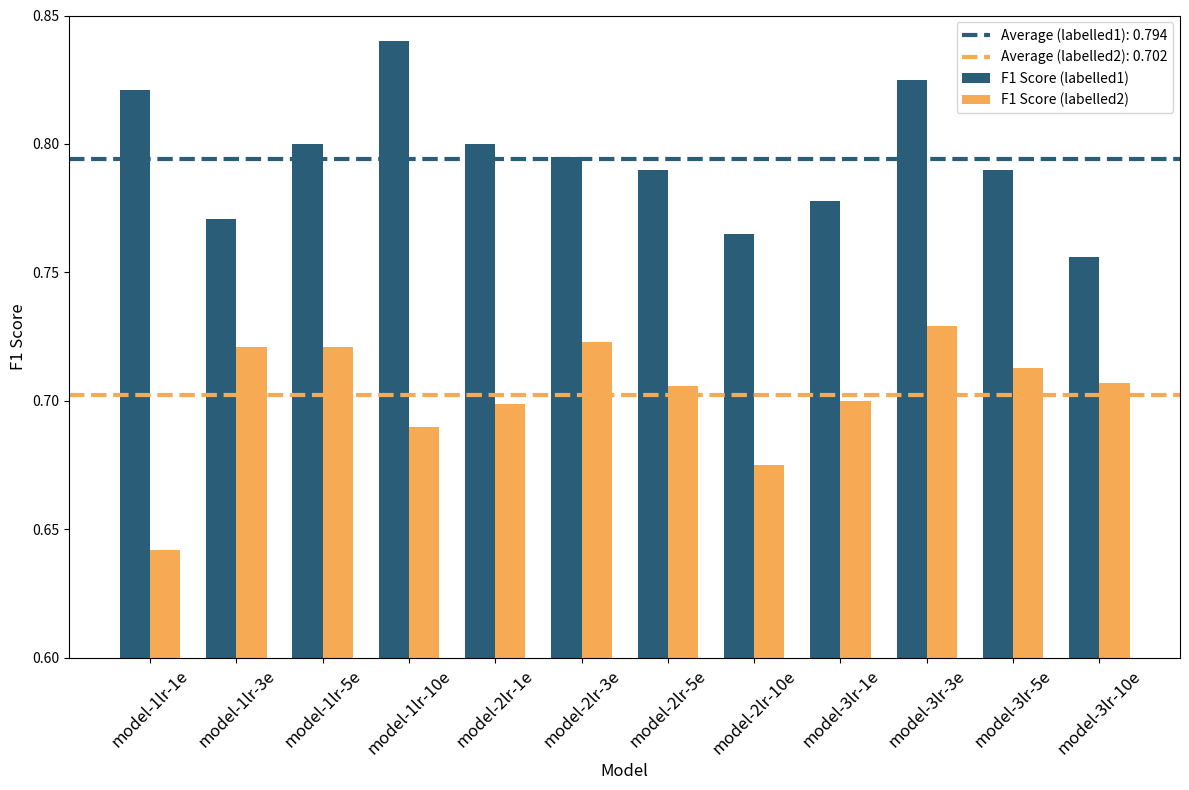

Reproduce this figure in Python. (Note: this script raises an exception after producing the figure.)
import matplotlib.pyplot as plt
import numpy as np

# Data for models
models = [
    "model-1lr-1e", "model-1lr-3e", "model-1lr-5e", "model-1lr-10e",
    "model-2lr-1e", "model-2lr-3e", "model-2lr-5e", "model-2lr-10e",
    "model-3lr-1e", "model-3lr-3e", "model-3lr-5e", "model-3lr-10e"
]

# F1 Score data for each dataset
f1_data = {
    "labelled1": [0.821, 0.771, 0.800, 0.840, 0.800, 0.795, 0.790, 0.765, 0.778, 0.825, 0.790, 0.756],
    "labelled2": [0.642, 0.721, 0.721, 0.690, 0.699, 0.723, 0.706, 0.675, 0.700, 0.729, 0.713, 0.707]
}

# Calculate the average F1 score for each dataset
avg_f1_labelled1 = np.mean(f1_data["labelled1"])
avg_f1_labelled2 = np.mean(f1_data["labelled2"])

# Plotting
x = np.arange(len(models))  # Model indices
width = 0.35  # Bar width

fig, ax = plt.subplots(figsize=(12, 8))

# Bar charts for F1 scores
ax.bar(x - width / 2, f1_data["labelled1"], width, color='#2A5D78', label="F1 Score (labelled1)")
ax.bar(x + width / 2, f1_data["labelled2"], width, color='#F6AA54', label="F1 Score (labelled2)")

# Plot average lines
ax.axhline(avg_f1_labelled1, color='#2A5D78', linestyle='--', label=f"Average (labelled1): {avg_f1_labelled1:.3f}", linewidth=3)
ax.axhline(avg_f1_labelled2, color='#F6AA54', linestyle='--', label=f"Average (labelled2): {avg_f1_labelled2:.3f}", linewidth=3)

# Labels, title, and y-axis range
ax.set_xlabel("Model", fontsize=12)
ax.set_ylabel("F1 Score", fontsize=12)
ax.set_xticks(x)
ax.set_xticklabels(models, rotation=45, fontsize=12)

ax.set_ylim(0.6, 0.85)  # Set y-axis range from 0.6 to 1.0
ax.legend()

# Save and show the plot
plt.tight_layout()
plt.savefig("graphMakers/f1scoresforBERT")
plt.show()
